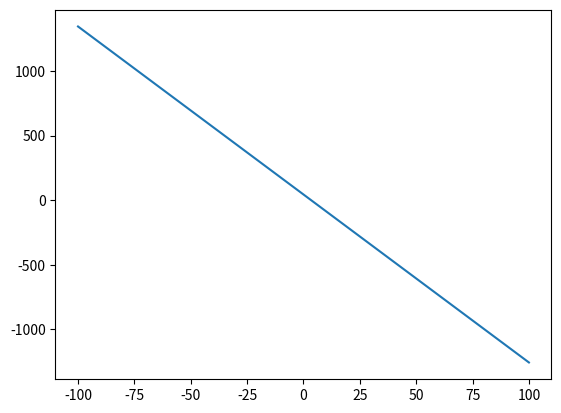

Recreate this plot in Python.
import numpy as np
import matplotlib.pylab as plt

n_dims = 1
n_points = 100

w = [-13, 44]

x = np.linspace(-100, 100, n_points).reshape(n_points, 1)

X = np.ones((n_points, n_dims + 1))
X[:, :-1] = x

Y = X @ w

plt.plot(X[:, 0], Y)
plt.pause(0.01)
k=1